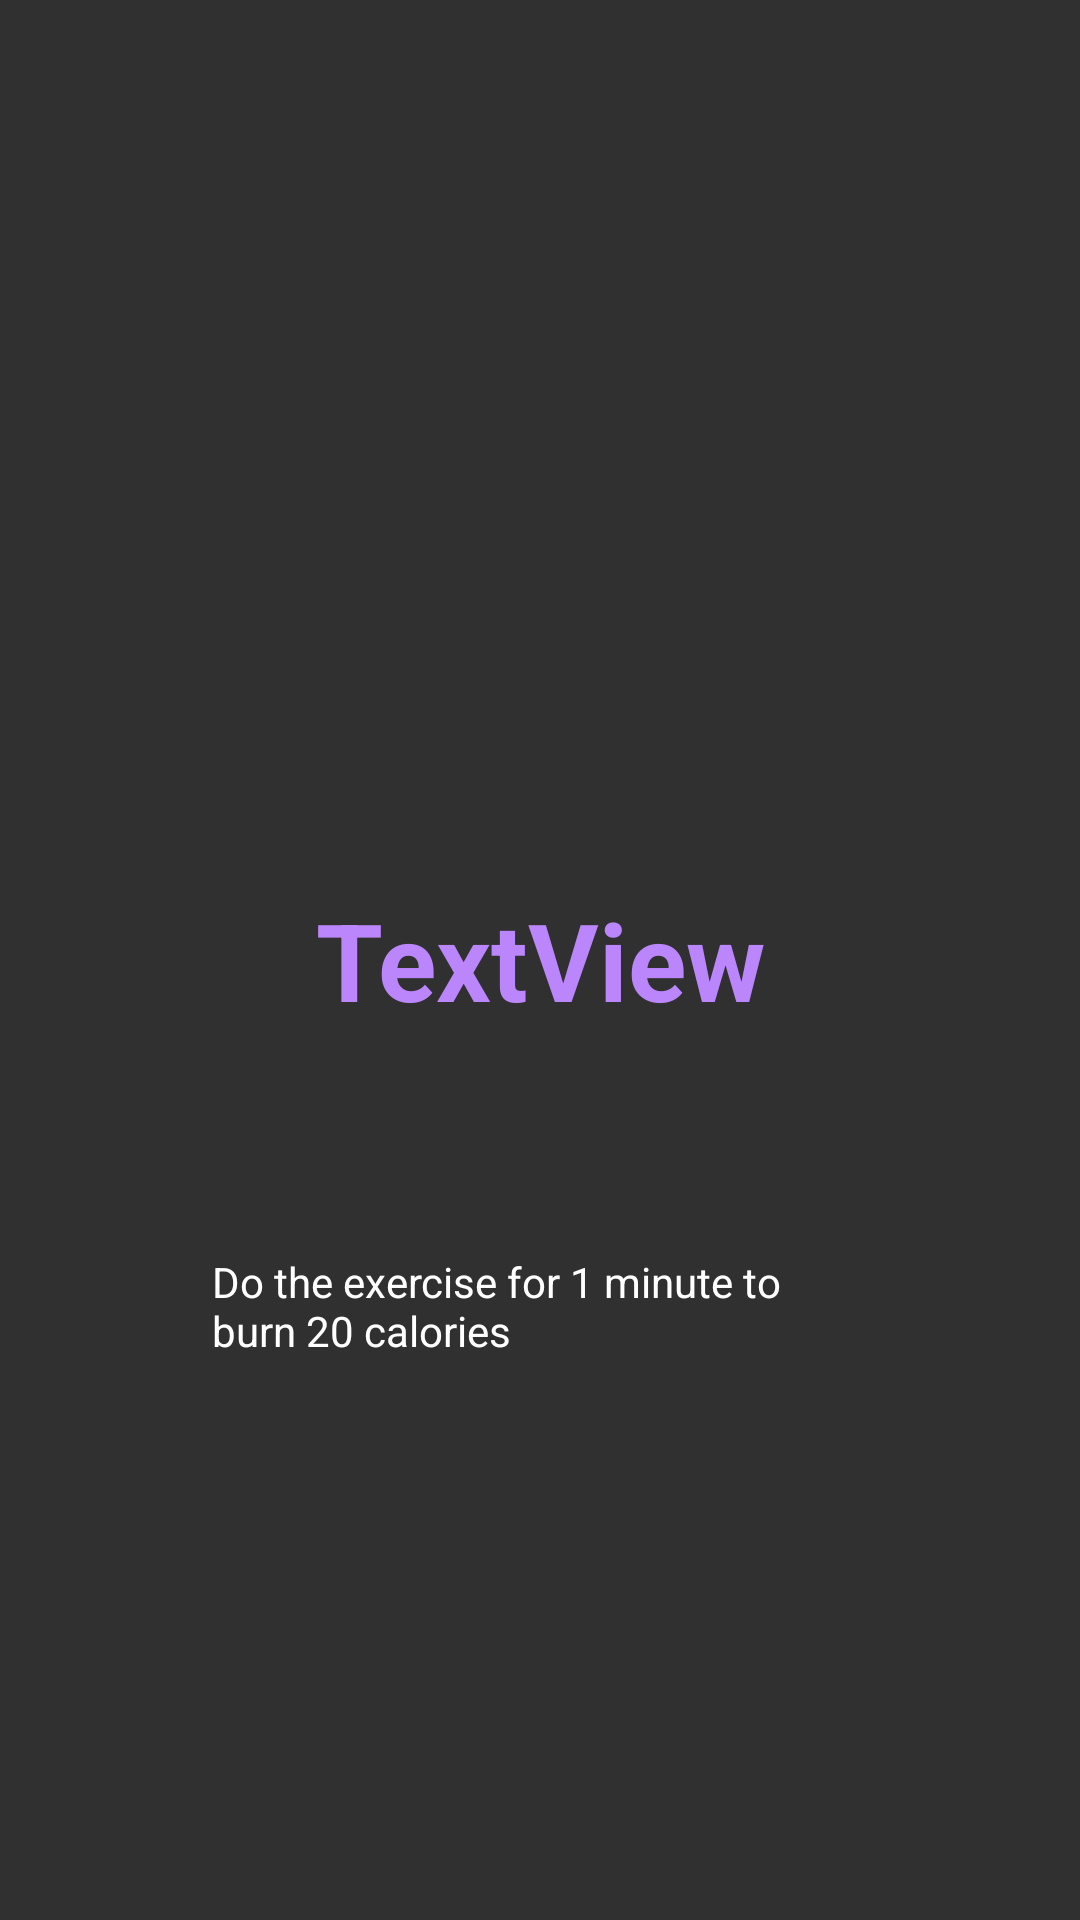

Produce the Android XML layout that renders to this screen, including the resource entries it uses.
<!-- AndroidManifest.xml: application theme Theme.Fitness -->
<!-- res/layout/activity_main2.xml -->
<?xml version="1.0" encoding="utf-8"?>
<androidx.constraintlayout.widget.ConstraintLayout xmlns:android="http://schemas.android.com/apk/res/android"
    xmlns:app="http://schemas.android.com/apk/res-auto"
    xmlns:tools="http://schemas.android.com/tools"
    android:layout_width="match_parent"
    android:layout_height="match_parent"
    android:background="@color/colorAccent"
    tools:context=".MainActivity2">

    


    <TextView
        android:id="@+id/textView"
        android:layout_width="0dp"
        android:layout_height="0dp"
        android:background="?android:attr/detailsElementBackground"
        android:gravity="center_horizontal|center_vertical"
        android:text="TextView"
        android:textColor="@color/colorPrimary"
        android:textSize="36sp"
        android:textStyle="bold"
        app:layout_constraintBottom_toBottomOf="parent"
        app:layout_constraintEnd_toEndOf="parent"
        app:layout_constraintHorizontal_bias="0.0"
        app:layout_constraintStart_toStartOf="parent"
        app:layout_constraintTop_toTopOf="parent"
        app:layout_constraintVertical_bias="1.0" />

    <TextView
        android:id="@+id/textView3"
        android:layout_width="219dp"
        android:layout_height="80dp"
        android:text="Do the exercise for 1 minute to burn 20 calories"
        android:textColor="@color/colorAccent"
        app:layout_constraintBottom_toBottomOf="@+id/textView"
        app:layout_constraintEnd_toEndOf="@+id/imageView5"
        app:layout_constraintStart_toStartOf="@+id/imageView5"
        app:layout_constraintTop_toBottomOf="@+id/imageView5"
        app:layout_constraintVertical_bias="0.452" />

    <ImageView
        android:id="@+id/imageView5"
        android:layout_width="291dp"
        android:layout_height="216dp"
        android:layout_marginTop="84dp"
        app:layout_constraintEnd_toEndOf="parent"
        app:layout_constraintStart_toStartOf="parent"
        app:layout_constraintTop_toTopOf="parent"
        app:srcCompat="@drawable/group" />


</androidx.constraintlayout.widget.ConstraintLayout>
<!-- resources referenced by this layout -->
<resources>
  <color name="colorAccent">#FFFFFFFF</color>
  <color name="colorPrimary">#FFBB86FC</color>
  <style name="Theme.Fitness" parent="Theme.AppCompat.NoActionBar">
          
          <item name="colorPrimary">@color/purple_500</item>
          <item name="colorPrimaryVariant">@color/colorPrimary</item>
          <item name="colorOnPrimary">@color/colorAccent</item>
          
          <item name="colorSecondary">@color/teal_200</item>
          <item name="colorSecondaryVariant">@color/teal_700</item>
          <item name="colorOnSecondary">@color/black</item>
          -
          <item name="android:statusBarColor" tools:targetApi="l">?attr/colorPrimaryVariant</item>
          
      </style>
  <color name="purple_500">#FF6200EE</color>
  <color name="teal_200">#FF03DAC5</color>
  <color name="teal_700">#FF018786</color>
  <color name="black">#FF000000</color>
</resources>
